Photos from the image-classification dataset "DeepLearning_data_2type_auto" in the GitHub repository poudelef/End-To-End-Pipeline-. Its 4 classes are: CSA, hypopnea, MSA, OSA.

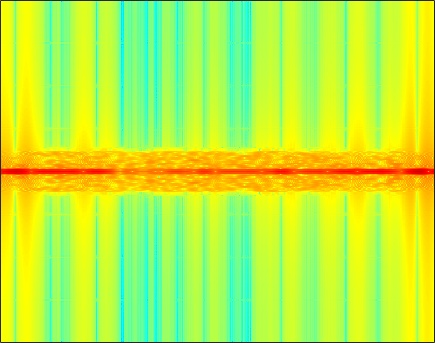
Label: MSA

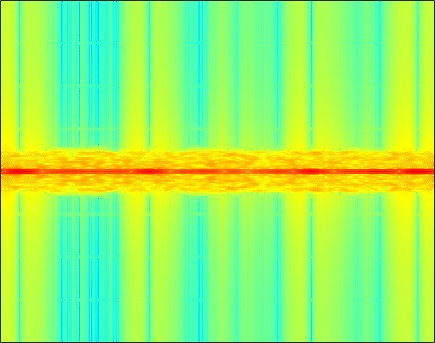
Label: CSA

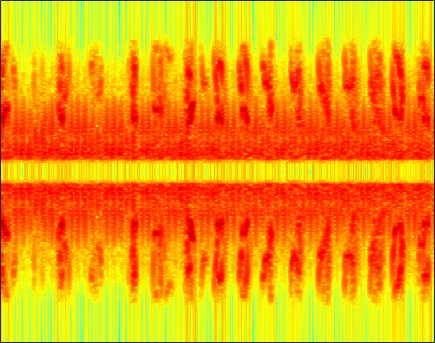
Label: hypopnea

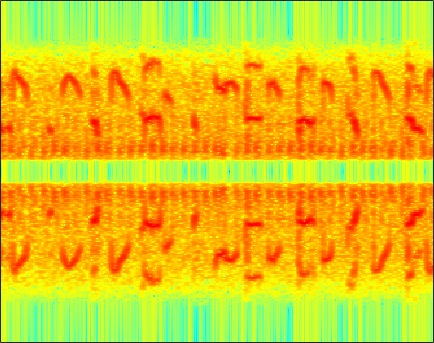
Label: hypopnea

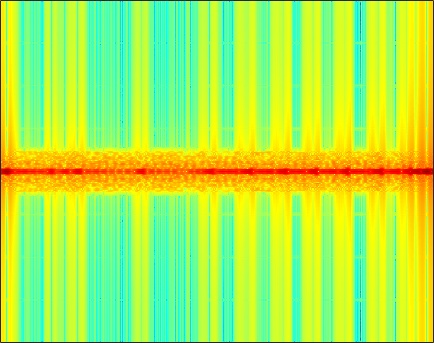
Label: MSA

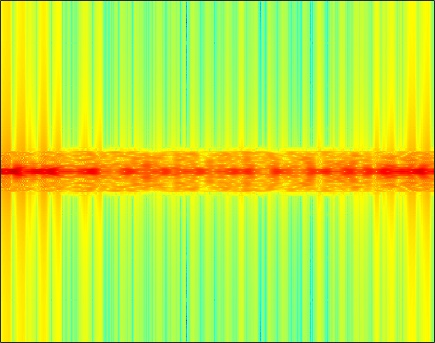
Label: OSA
